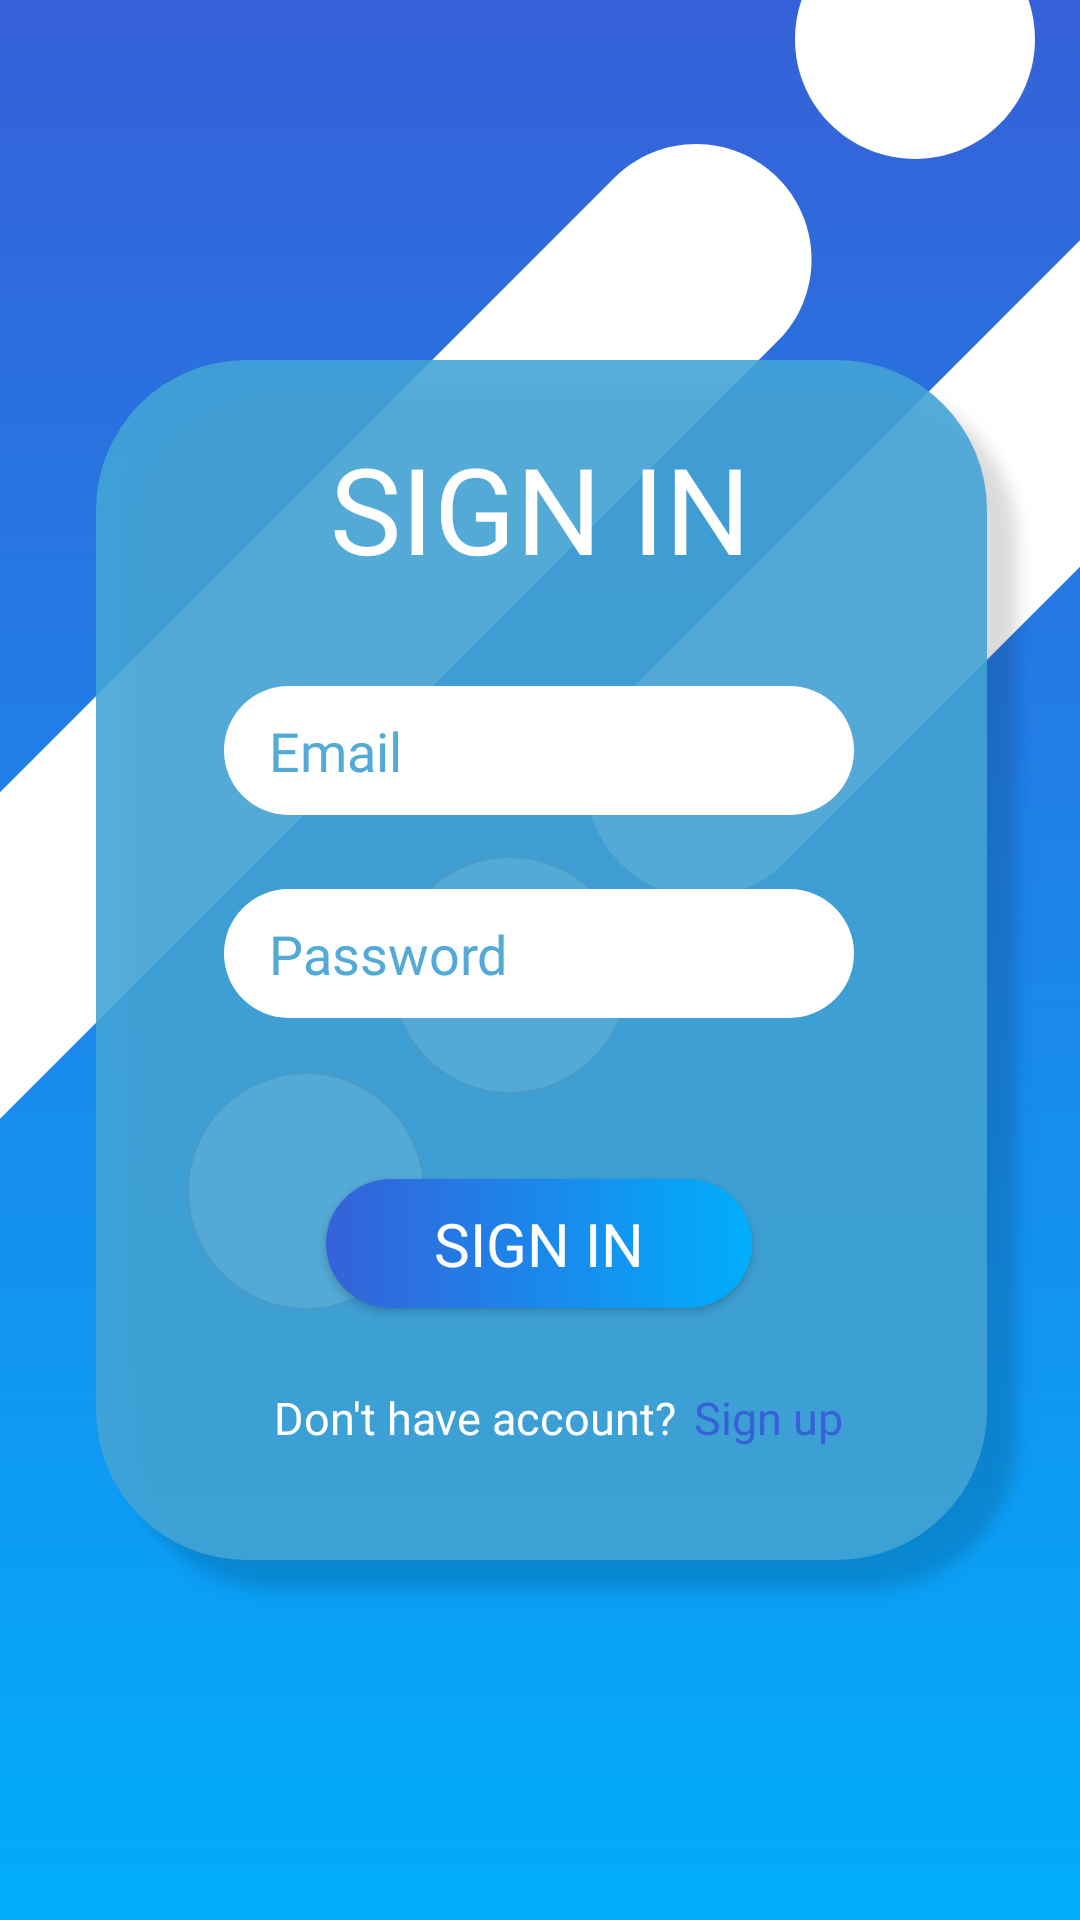

Write the Android layout XML for this screen, with the resource values it uses.
<!-- AndroidManifest.xml: application theme AppTheme -->
<!-- res/layout/activity_main.xml -->
<?xml version="1.0" encoding="utf-8"?>
<androidx.constraintlayout.widget.ConstraintLayout
        xmlns:android="http://schemas.android.com/apk/res/android"
        xmlns:tools="http://schemas.android.com/tools"
        xmlns:app="http://schemas.android.com/apk/res-auto"
        android:layout_width="match_parent"
        android:layout_height="match_parent"
        tools:context=".MainActivity"
        android:background="@drawable/bgsi"
        >

    <TextView
            android:layout_width="wrap_content"
            android:layout_height="wrap_content"
            android:text="Don't have account?"
            app:fontFamily="@font/futura"
            android:textSize="15sp"
            android:textColor="@color/putih"
            app:layout_constraintBottom_toBottomOf="parent"
            app:layout_constraintLeft_toLeftOf="parent"
            app:layout_constraintRight_toRightOf="parent"
            app:layout_constraintTop_toTopOf="parent"
            app:layout_constraintHorizontal_bias="0.405"
            app:layout_constraintVertical_bias="0.766"
            android:layout_marginBottom="16dp"
            android:id="@+id/textView2"/>
    <TextView
            android:text="Sign up"
            android:layout_width="wrap_content"
            android:layout_height="wrap_content"
            android:id="@+id/daftar"
            app:fontFamily="@font/futura"
            android:textSize="15sp"
            android:textColor="@color/biru"
            android:clickable="false"
            app:layout_constraintStart_toEndOf="@+id/textView2"
            app:layout_constraintEnd_toEndOf="parent"
            android:layout_marginEnd="8dp"
            android:layout_marginRight="8dp"
            android:layout_marginTop="8dp"
            app:layout_constraintTop_toTopOf="parent"
            android:layout_marginBottom="16dp"
            app:layout_constraintBottom_toBottomOf="parent"
            app:layout_constraintHorizontal_bias="0.073"
            app:layout_constraintVertical_bias="0.763"/>
    <TextView
            android:text="SIGN IN"
            android:layout_width="wrap_content"
            android:layout_height="wrap_content"
            app:fontFamily="@font/futura"
            android:textSize="40sp"
            android:textColor="@color/putih"
            android:id="@+id/sign_in"
            android:layout_marginTop="8dp"
            app:layout_constraintTop_toTopOf="parent"
            android:layout_marginStart="8dp"
            app:layout_constraintStart_toStartOf="parent"
            android:layout_marginLeft="8dp"
            android:layout_marginEnd="8dp"
            app:layout_constraintEnd_toEndOf="parent"
            android:layout_marginRight="8dp"
            android:layout_marginBottom="8dp"
            app:layout_constraintBottom_toBottomOf="parent"
            app:layout_constraintVertical_bias="0.236"/>
    <Button
            android:text="SIGN IN"
            android:layout_width="142dp"
            android:layout_height="43dp"
            android:textAllCaps="false"
            android:background="@drawable/button"
            android:id="@+id/masuk"
            android:layout_marginStart="8dp"
            android:textSize="20sp"
            android:textColor="@color/putih"
            app:fontFamily="@font/futura"
            app:layout_constraintStart_toStartOf="parent"
            android:layout_marginLeft="8dp"
            android:layout_marginEnd="8dp"
            app:layout_constraintEnd_toEndOf="parent"
            android:layout_marginRight="8dp"
            android:layout_marginTop="8dp"
            app:layout_constraintTop_toBottomOf="@+id/passinput"
            android:layout_marginBottom="8dp"
            app:layout_constraintBottom_toBottomOf="parent"
            app:layout_constraintHorizontal_bias="0.498"
            app:layout_constraintVertical_bias="0.189"/>
    <EditText
            android:layout_width="210dp"
            android:layout_height="43dp"
            android:inputType="textEmailAddress"
            android:hint="Email"
            android:textColorHint="@color/birutx"
            android:background="@drawable/input_field"
            android:ems="10"
            android:id="@+id/emailinput"
            android:fontFamily="@font/futura"
            android:layout_marginTop="8dp"
            android:layout_marginBottom="8dp"
            android:layout_marginStart="8dp"
            app:layout_constraintStart_toStartOf="parent"
            android:layout_marginLeft="8dp"
            android:layout_marginEnd="8dp"
            app:layout_constraintEnd_toEndOf="parent"
            android:layout_marginRight="8dp"
            app:layout_constraintBottom_toBottomOf="parent"
            app:layout_constraintHorizontal_bias="0.497"
            app:layout_constraintVertical_bias="0.38"
            app:layout_constraintTop_toTopOf="parent"/>
    <EditText
            android:layout_width="210dp"
            android:layout_height="43dp"
            android:hint="Password"
            android:textColorHint="@color/birutx"
            android:ems="10"
            android:id="@+id/passinput"
            android:inputType="textPassword"
            android:fontFamily="@font/futura"
            android:background="@drawable/input_field"
            android:layout_marginBottom="8dp"
            android:layout_marginStart="8dp"
            app:layout_constraintStart_toStartOf="parent"
            android:layout_marginLeft="8dp"
            android:layout_marginEnd="8dp"
            app:layout_constraintEnd_toEndOf="parent"
            android:layout_marginRight="8dp"
            app:layout_constraintHorizontal_bias="0.497"
            app:layout_constraintBottom_toBottomOf="parent"
            android:layout_marginTop="8dp"
            app:layout_constraintVertical_bias="0.054"
            app:layout_constraintTop_toBottomOf="@+id/emailinput"/>


</androidx.constraintlayout.widget.ConstraintLayout>
<!-- resources referenced by this layout -->
<resources>
  <color name="biru">#3661D8</color>
  <color name="birutx">#53AAD6</color>
  <color name="putih">#FFFFFF</color>
  <!-- drawable bgsi: png bitmap (drawable-hdpi, 26664 bytes) -->
  <!-- drawable button (drawable) -->
  <?xml version="1.0" encoding="utf-8"?>
  <shape android:shape="rectangle" xmlns:android="http://schemas.android.com/apk/res/android">
  
      <corners android:radius="50sp"/>
      <gradient android:startColor="@color/biru"
                android:endColor="@color/birubt"/>
  </shape>
  <!-- drawable input_field (drawable) -->
  <?xml version="1.0" encoding="utf-8"?>
  <shape android:shape="rectangle" xmlns:android="http://schemas.android.com/apk/res/android">
  
      <solid android:color="@color/putih"/>
      <corners android:radius="50dp"/>
      <padding android:left="15sp"/>
  
  </shape>
  <style name="AppTheme" parent="Theme.AppCompat.Light.DarkActionBar">
          
          <item name="colorPrimary">@color/colorPrimary</item>
          <item name="colorPrimaryDark">@color/colorPrimaryDark</item>
          <item name="colorAccent">@color/colorAccent</item>
          <item name="windowNoTitle">true</item>
          <item name="windowActionBar">false</item>
      </style>
  <color name="birubt">#00AEFD</color>
  <color name="colorPrimary">#008577</color>
  <color name="colorPrimaryDark">#3661D8</color>
  <color name="colorAccent">#3661D8</color>
</resources>
